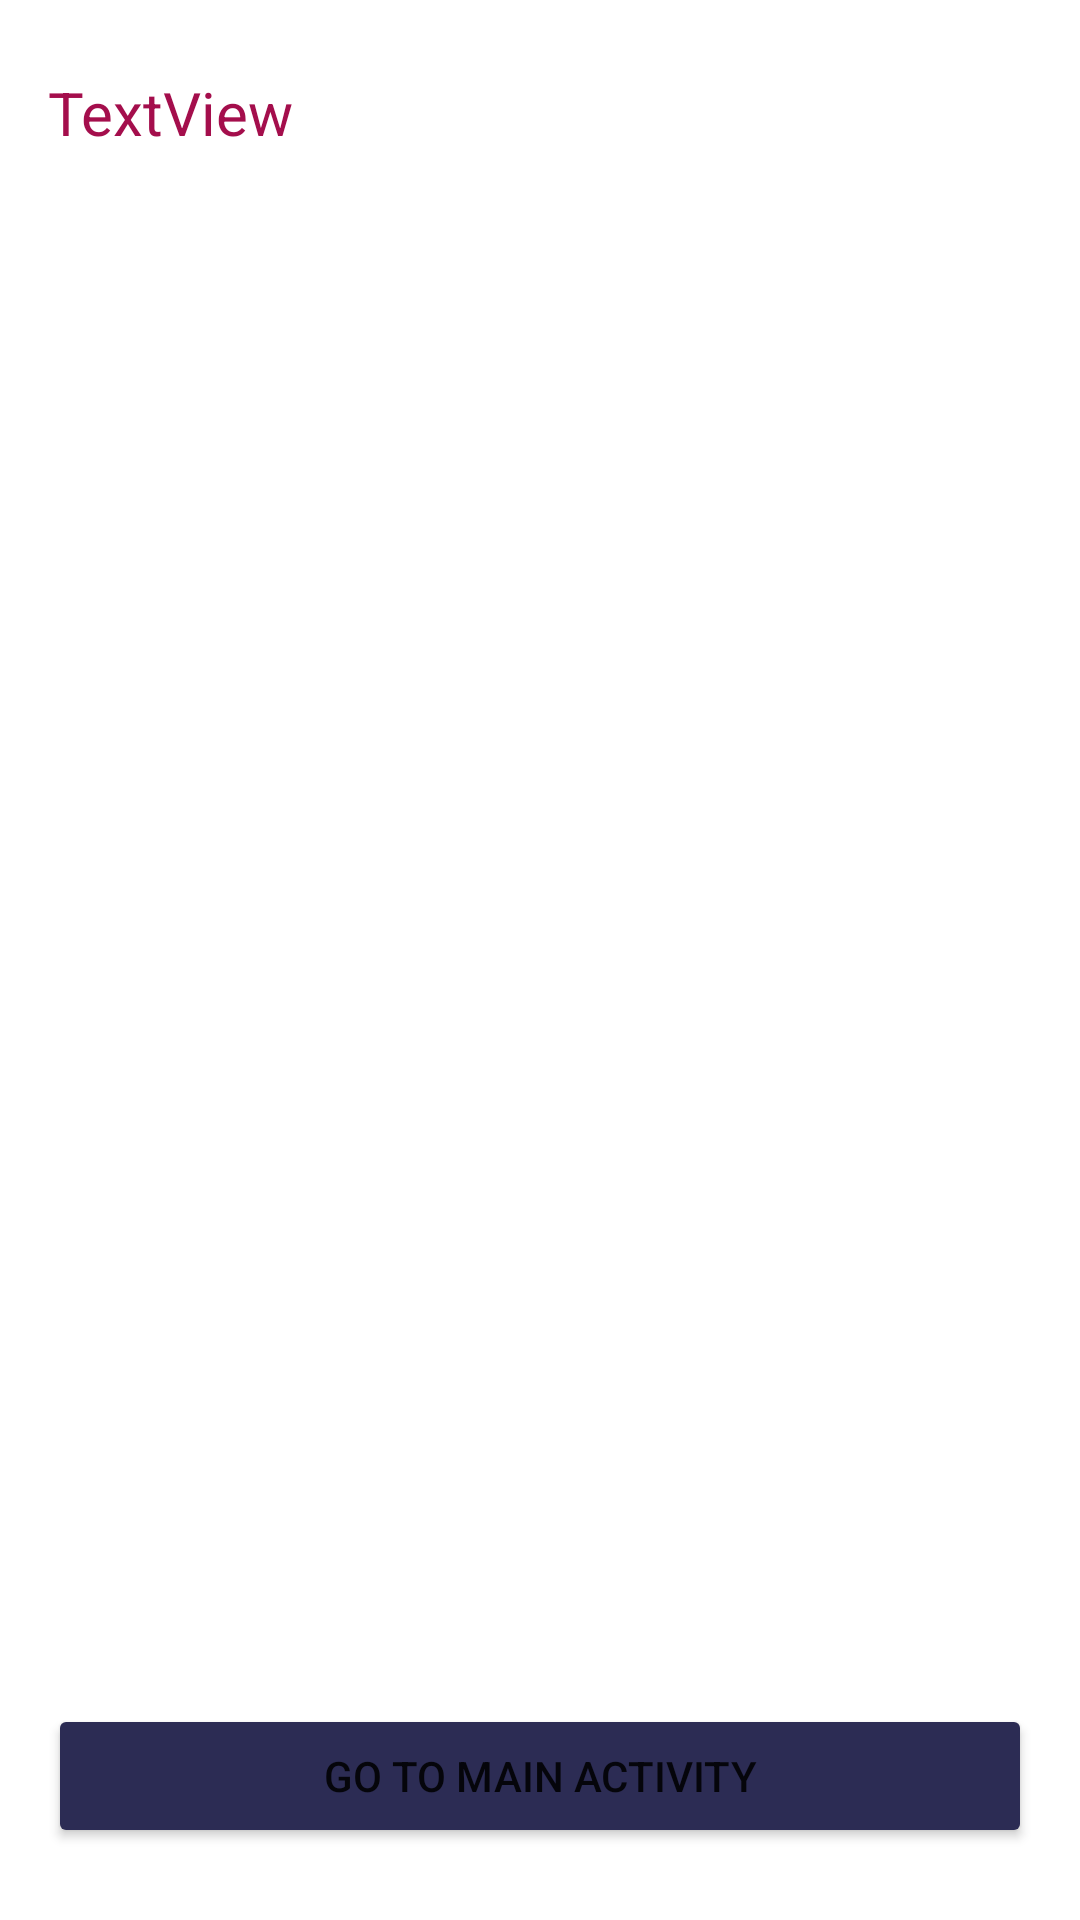

Produce the Android XML layout that renders to this screen, including the resource entries it uses.
<!-- AndroidManifest.xml: application theme Theme.P8Pro18 -->
<!-- res/layout/activity_second.xml -->
<?xml version="1.0" encoding="utf-8"?>
<androidx.constraintlayout.widget.ConstraintLayout xmlns:android="http://schemas.android.com/apk/res/android"
    xmlns:app="http://schemas.android.com/apk/res-auto"
    xmlns:tools="http://schemas.android.com/tools"
    android:layout_width="match_parent"
    android:layout_height="match_parent"
    tools:context=".SecondActivity">


    <TextView
        android:id="@+id/tvSaja"
        android:layout_width="wrap_content"
        android:layout_height="wrap_content"
        android:layout_marginStart="16dp"
        android:layout_marginTop="24dp"
        android:text="TextView"
        android:textColor="@color/amaranth_putple"
        android:textSize="20sp"
        app:layout_constraintStart_toStartOf="parent"
        app:layout_constraintTop_toTopOf="parent" />

    <Button
        android:id="@+id/btnSecondActivity"
        android:layout_width="match_parent"
        android:layout_height="wrap_content"
        android:layout_marginStart="16dp"
        android:layout_marginEnd="16dp"
        android:layout_marginBottom="24dp"
        android:backgroundTint="@color/space_cadet"
        android:text="@string/button2"
        app:layout_constraintBottom_toBottomOf="parent"
        app:layout_constraintEnd_toEndOf="parent"
        app:layout_constraintStart_toStartOf="parent" />

</androidx.constraintlayout.widget.ConstraintLayout>
<!-- resources referenced by this layout -->
<resources>
  <color name="amaranth_putple">#a40e4c</color>
  <color name="space_cadet">#2c2c54</color>
  <string name="button2">Go to Main Activity</string>
  <style name="Theme.P8Pro18" parent="Theme.MaterialComponents.DayNight.DarkActionBar">
          
          <item name="colorPrimary">@color/amaranth_putple</item>
          <item name="colorPrimaryVariant">@color/space_cadet</item>
          <item name="colorOnPrimary">@color/white</item>
          
          <item name="colorSecondary">@color/teal_200</item>
          <item name="colorSecondaryVariant">@color/teal_700</item>
          <item name="colorOnSecondary">@color/black</item>
          
          <item name="android:statusBarColor" tools:targetApi="l">?attr/colorPrimaryVariant</item>
          
      </style>
  <color name="white">#FFFFFFFF</color>
  <color name="teal_200">#FF03DAC5</color>
  <color name="teal_700">#FF018786</color>
  <color name="black">#FF000000</color>
</resources>
